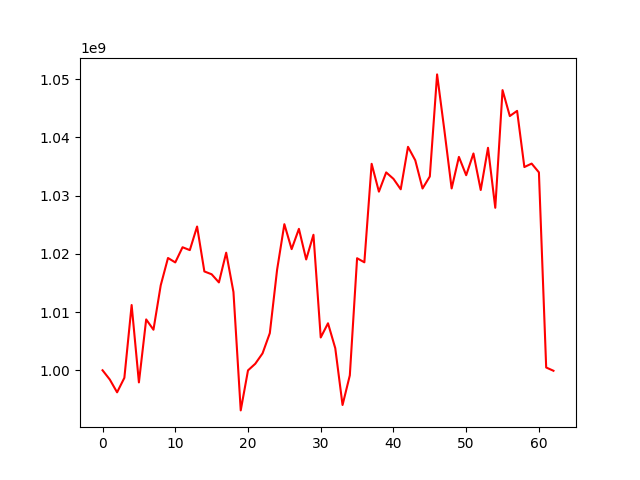

Data behind this chart, as committed beside it:
, 0
0, 1000000000
1, 998403941
2, 996208829
3, 998702620
4, 1011210063
5, 997914801
6, 1008737710
7, 1006965708
8, 1014596766
9, 1019294198
10, 1018530363
11, 1021137266
12, 1020645336
13, 1024699216
14, 1016980176
15, 1016494147
16, 1015094543
17, 1020205190
18, 1013445396
19, 993104669
20, 999978957
21, 1001120565
22, 1002904274
23, 1006378904
24, 1017265955
25, 1025102696
26, 1020813689
27, 1024298347
28, 1019040538
29, 1023283359
30, 1005635244
31, 1008073321
32, 1003786692
33, 994030838
34, 999123735
35, 1019251057
36, 1018550045
37, 1035472416
38, 1030690265
39, 1033996224
40, 1032891829
41, 1031095157
42, 1038390457
43, 1036076008
44, 1031232315
45, 1033300063
46, 1050836528
47, 1041255014
48, 1031237715
49, 1036661132
50, 1033514764
51, 1037248641
52, 1030970468
53, 1038224515
54, 1027915749
55, 1048133970
56, 1043679724
57, 1044569088
58, 1034918770
59, 1035511112
... 3 more rows
